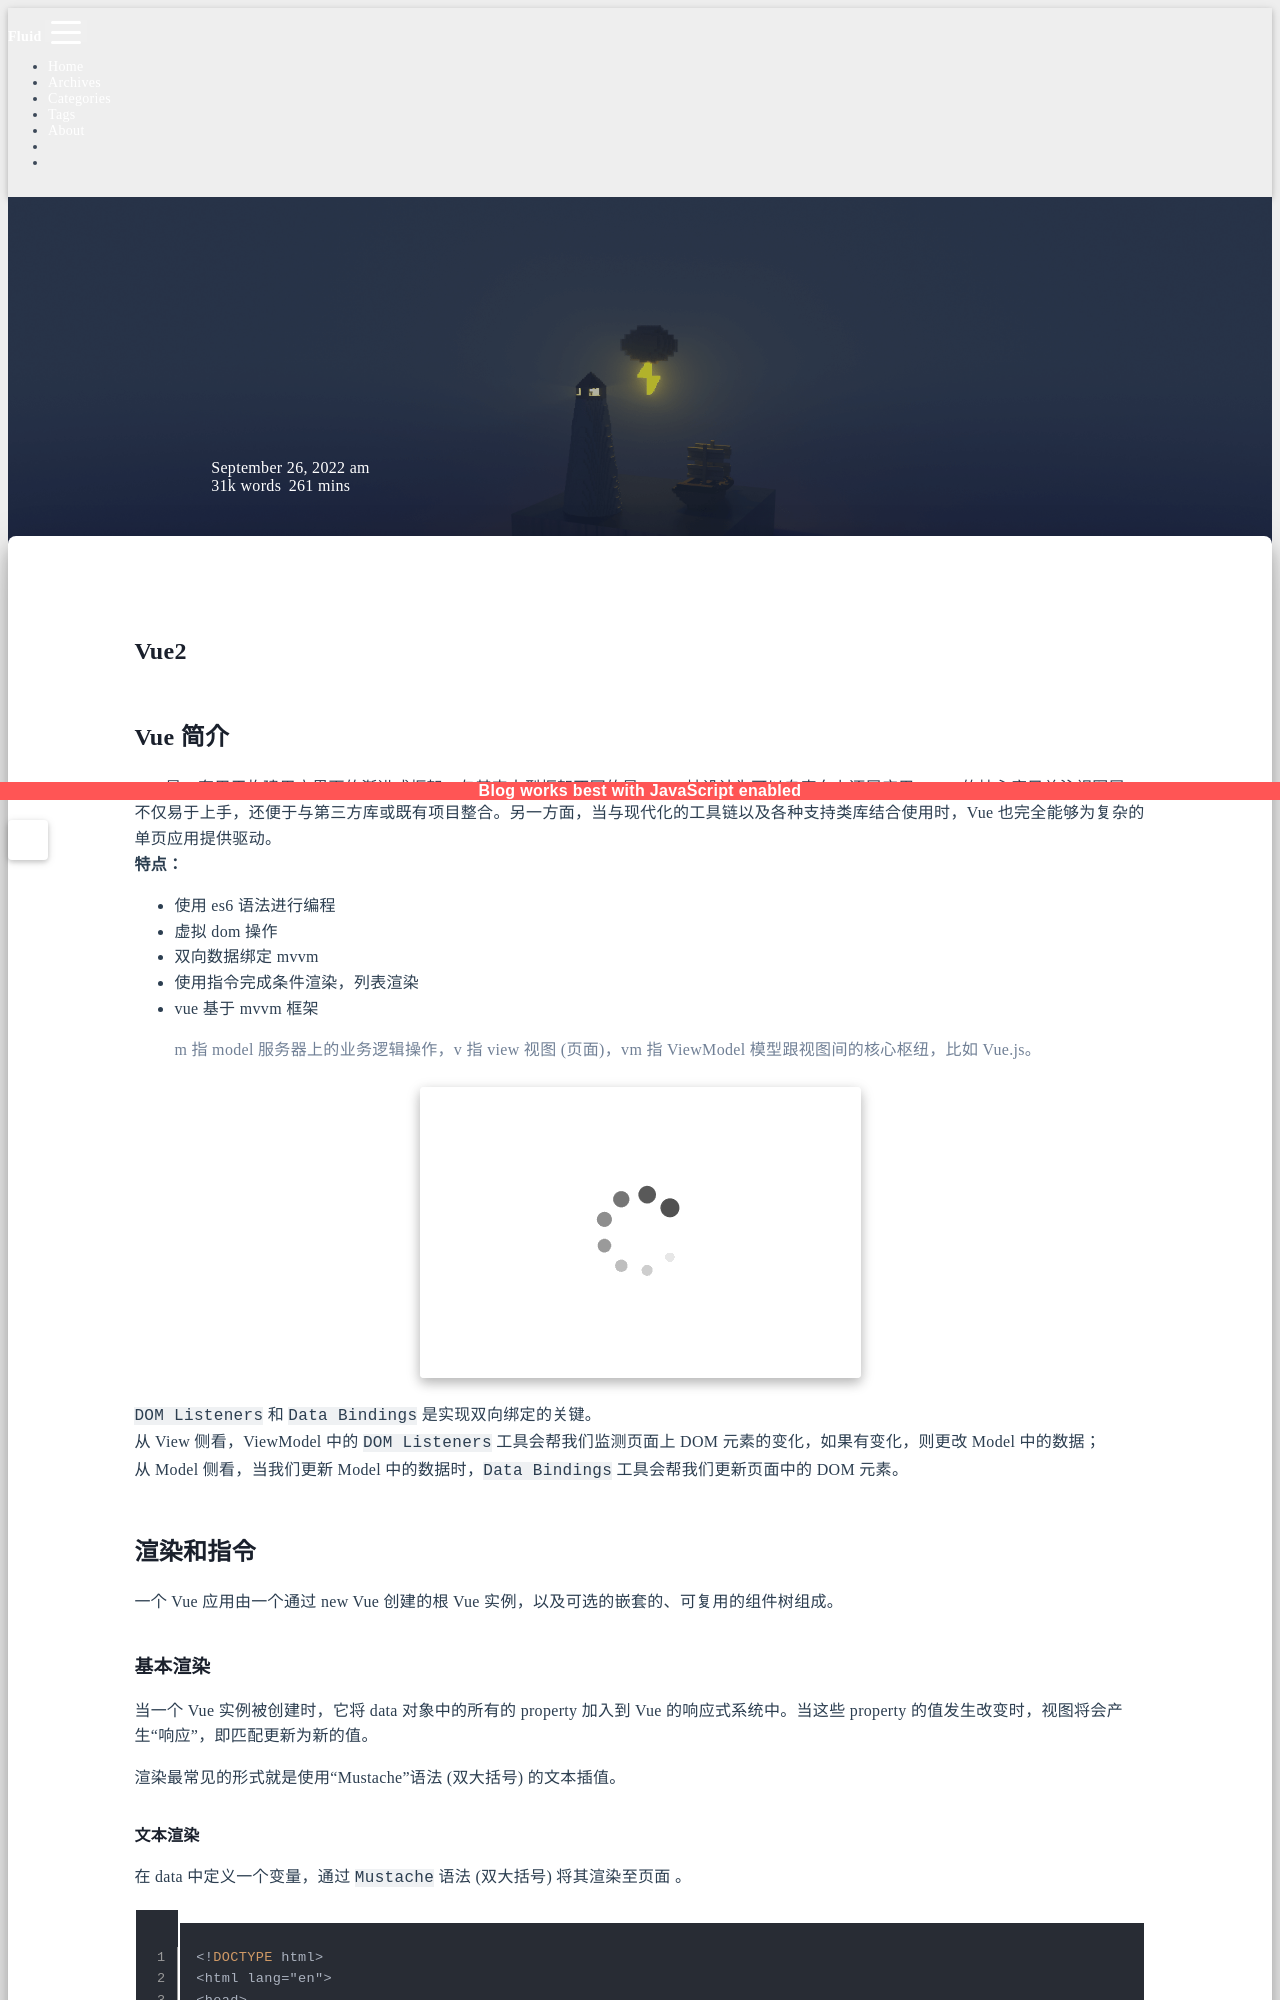

repository: sunsea-h/blog · page: JavaScript Framework/Vue/Vue2/index.html · generator: jekyll

---
title: Vue2
categories:
  - JavaScript Framework
  - Vue
date: 2022-09-26 09:27:58
updated: 2024-09-14 16:02:15
---

# Vue2

## Vue 简介

Vue 是一套用于构建用户界面的渐进式框架。与其它大型框架不同的是，Vue 被设计为可以自底向上逐层应用。Vue 的核心库只关注视图层，不仅易于上手，还便于与第三方库或既有项目整合。另一方面，当与现代化的工具链以及各种支持类库结合使用时，Vue 也完全能够为复杂的单页应用提供驱动。  
**特点：**

- 使用 es6 语法进行编程
- 虚拟 dom 操作
- 双向数据绑定 mvvm
- 使用指令完成条件渲染，列表渲染
- vue 基于 mvvm 框架

> m 指 model 服务器上的业务逻辑操作，v 指 view 视图 (页面)，vm 指 ViewModel 模型跟视图间的核心枢纽，比如 Vue.js。

![mvvm结构图](Vue2.assets/Vue2_image_1.png)

`DOM Listeners` 和 `Data Bindings` 是实现双向绑定的关键。  
从 View 侧看，ViewModel 中的 `DOM Listeners` 工具会帮我们监测页面上 DOM 元素的变化，如果有变化，则更改 Model 中的数据；  
从 Model 侧看，当我们更新 Model 中的数据时，`Data Bindings` 工具会帮我们更新页面中的 DOM 元素。

## 渲染和指令

一个 Vue 应用由一个通过 new Vue 创建的根 Vue 实例，以及可选的嵌套的、可复用的组件树组成。

### 基本渲染

当一个 Vue 实例被创建时，它将 data 对象中的所有的 property 加入到 Vue 的响应式系统中。当这些 property 的值发生改变时，视图将会产生“响应”，即匹配更新为新的值。

渲染最常见的形式就是使用“Mustache”语法 (双大括号) 的文本插值。
